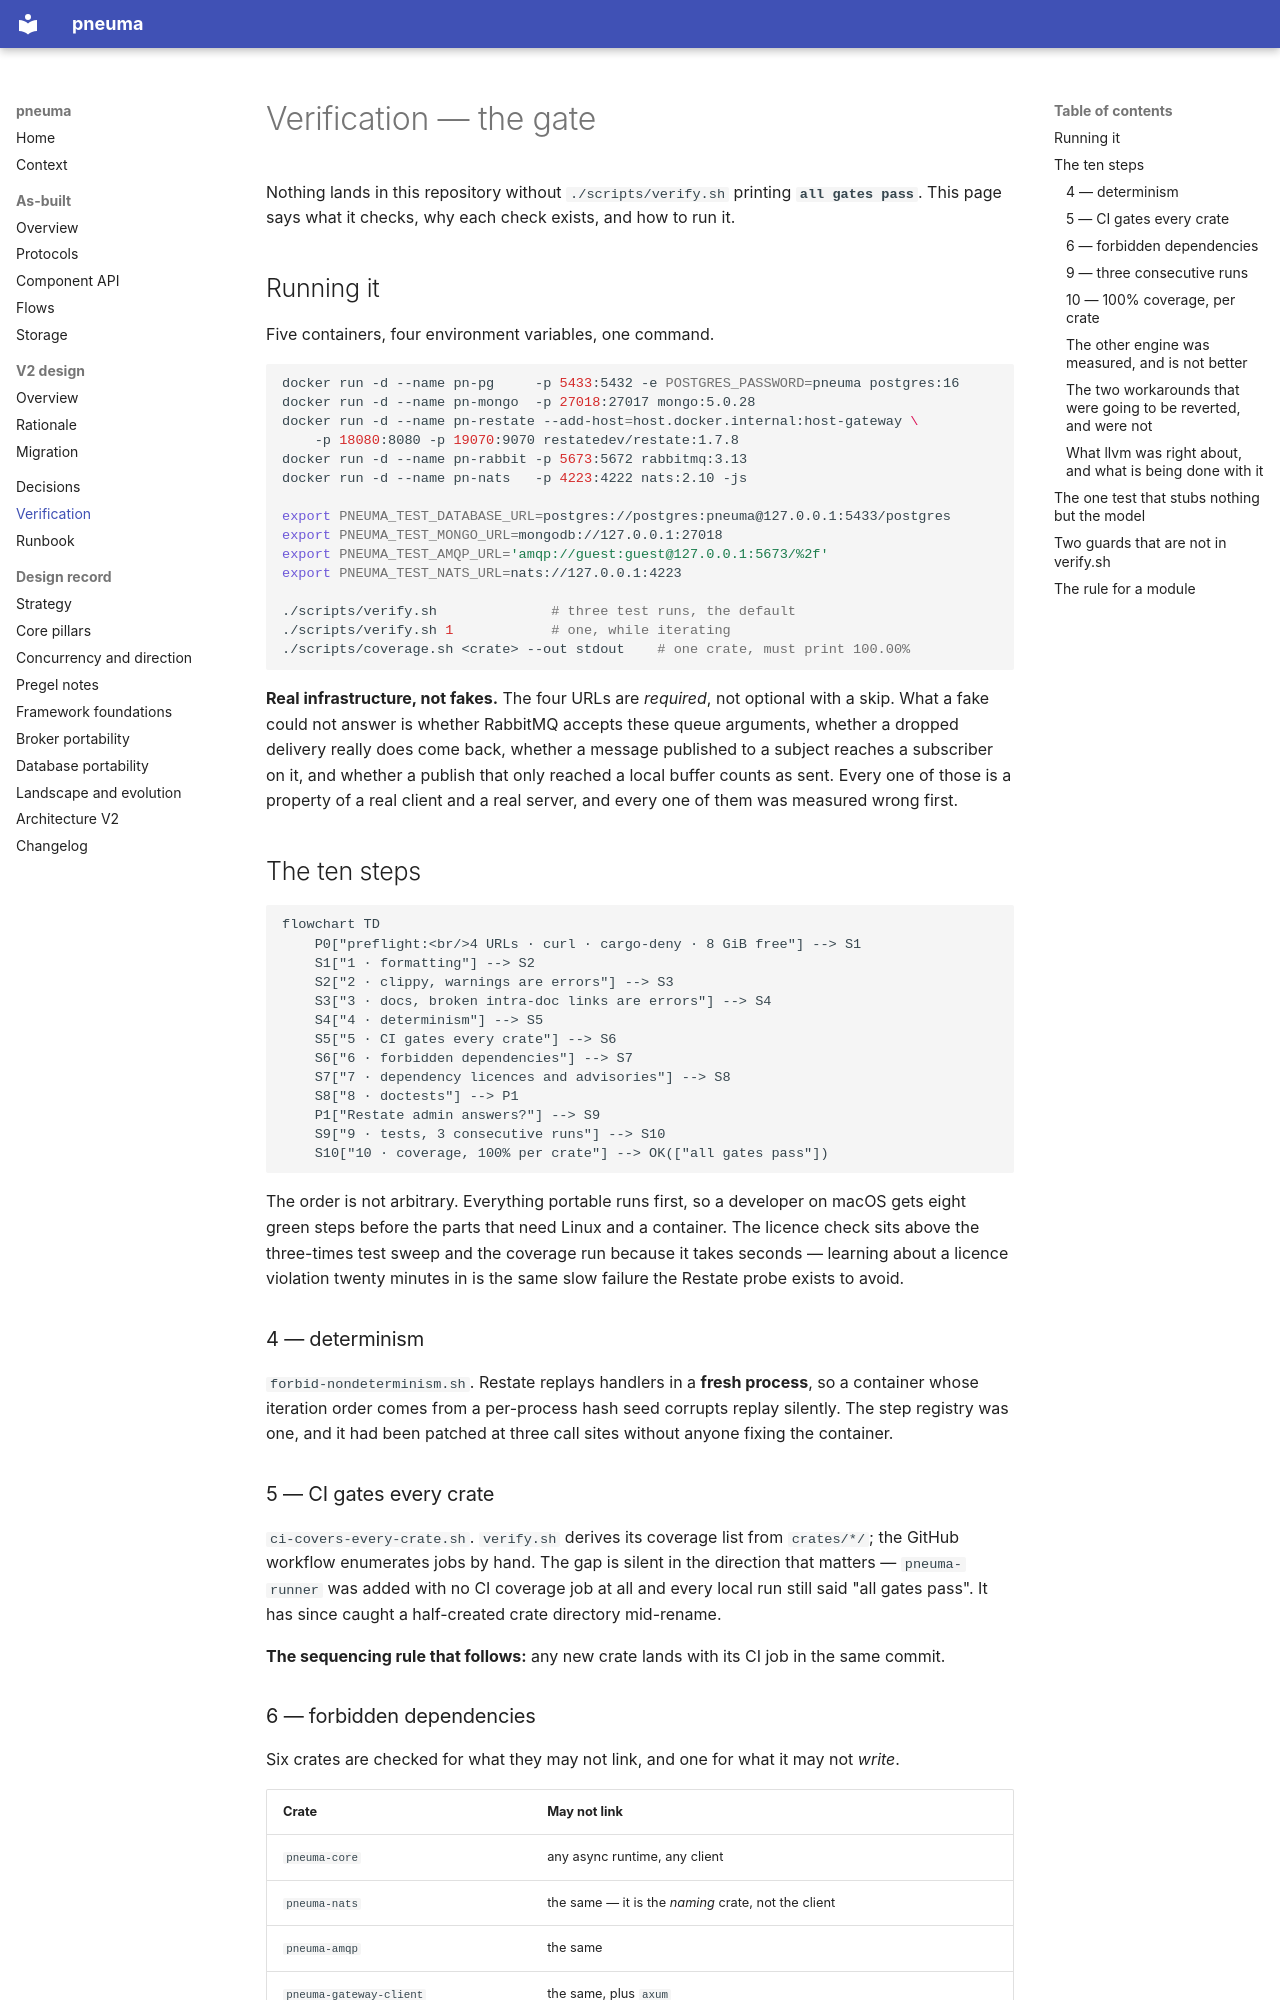

repository: lawrnsfeng/pneuma · page: verification/index.html · generator: mkdocs

# Verification — the gate

Nothing lands in this repository without `./scripts/verify.sh` printing
**`all gates pass`**. This page says what it checks, why each check exists, and
how to run it.

## Running it

Five containers, four environment variables, one command.

```sh
docker run -d --name pn-pg     -p 5433:5432 -e POSTGRES_PASSWORD=pneuma postgres:16
docker run -d --name pn-mongo  -p 27018:27017 mongo:5.0.28
docker run -d --name pn-restate --add-host=host.docker.internal:host-gateway \
    -p 18080:8080 -p 19070:9070 restatedev/restate:1.7.8
docker run -d --name pn-rabbit -p 5673:5672 rabbitmq:3.13
docker run -d --name pn-nats   -p 4223:4222 nats:2.10 -js

export PNEUMA_TEST_DATABASE_URL=postgres://postgres:pneuma@127.0.0.1:5433/postgres
export PNEUMA_TEST_MONGO_URL=mongodb://127.0.0.1:27018
export PNEUMA_TEST_AMQP_URL='amqp://guest:guest@127.0.0.1:5673/%2f'
export PNEUMA_TEST_NATS_URL=nats://127.0.0.1:4223

./scripts/verify.sh              # three test runs, the default
./scripts/verify.sh 1            # one, while iterating
./scripts/coverage.sh <crate> --out stdout    # one crate, must print 100.00%
```

**Real infrastructure, not fakes.** The four URLs are *required*, not optional
with a skip. What a fake could not answer is whether RabbitMQ accepts these
queue arguments, whether a dropped delivery really does come back, whether a
message published to a subject reaches a subscriber on it, and whether a publish
that only reached a local buffer counts as sent. Every one of those is a
property of a real client and a real server, and every one of them was measured
wrong first.

## The ten steps

```mermaid
flowchart TD
    P0["preflight:<br/>4 URLs · curl · cargo-deny · 8 GiB free"] --> S1
    S1["1 · formatting"] --> S2
    S2["2 · clippy, warnings are errors"] --> S3
    S3["3 · docs, broken intra-doc links are errors"] --> S4
    S4["4 · determinism"] --> S5
    S5["5 · CI gates every crate"] --> S6
    S6["6 · forbidden dependencies"] --> S7
    S7["7 · dependency licences and advisories"] --> S8
    S8["8 · doctests"] --> P1
    P1["Restate admin answers?"] --> S9
    S9["9 · tests, 3 consecutive runs"] --> S10
    S10["10 · coverage, 100% per crate"] --> OK(["all gates pass"])
```

The order is not arbitrary. Everything portable runs first, so a developer on
macOS gets eight green steps before the parts that need Linux and a container.
The licence check sits above the three-times test sweep and the coverage run
because it takes seconds — learning about a licence violation twenty minutes in
is the same slow failure the Restate probe exists to avoid.

### 4 — determinism

`forbid-nondeterminism.sh`. Restate replays handlers in a **fresh process**, so
a container whose iteration order comes from a per-process hash seed corrupts
replay silently. The step registry was one, and it had been patched at three
call sites without anyone fixing the container.

### 5 — CI gates every crate

`ci-covers-every-crate.sh`. `verify.sh` derives its coverage list from
`crates/*/`; the GitHub workflow enumerates jobs by hand. The gap is silent in
the direction that matters — `pneuma-runner` was added with no CI coverage job
at all and every local run still said "all gates pass". It has since caught a
half-created crate directory mid-rename.

**The sequencing rule that follows:** any new crate lands with its CI job in the
same commit.
